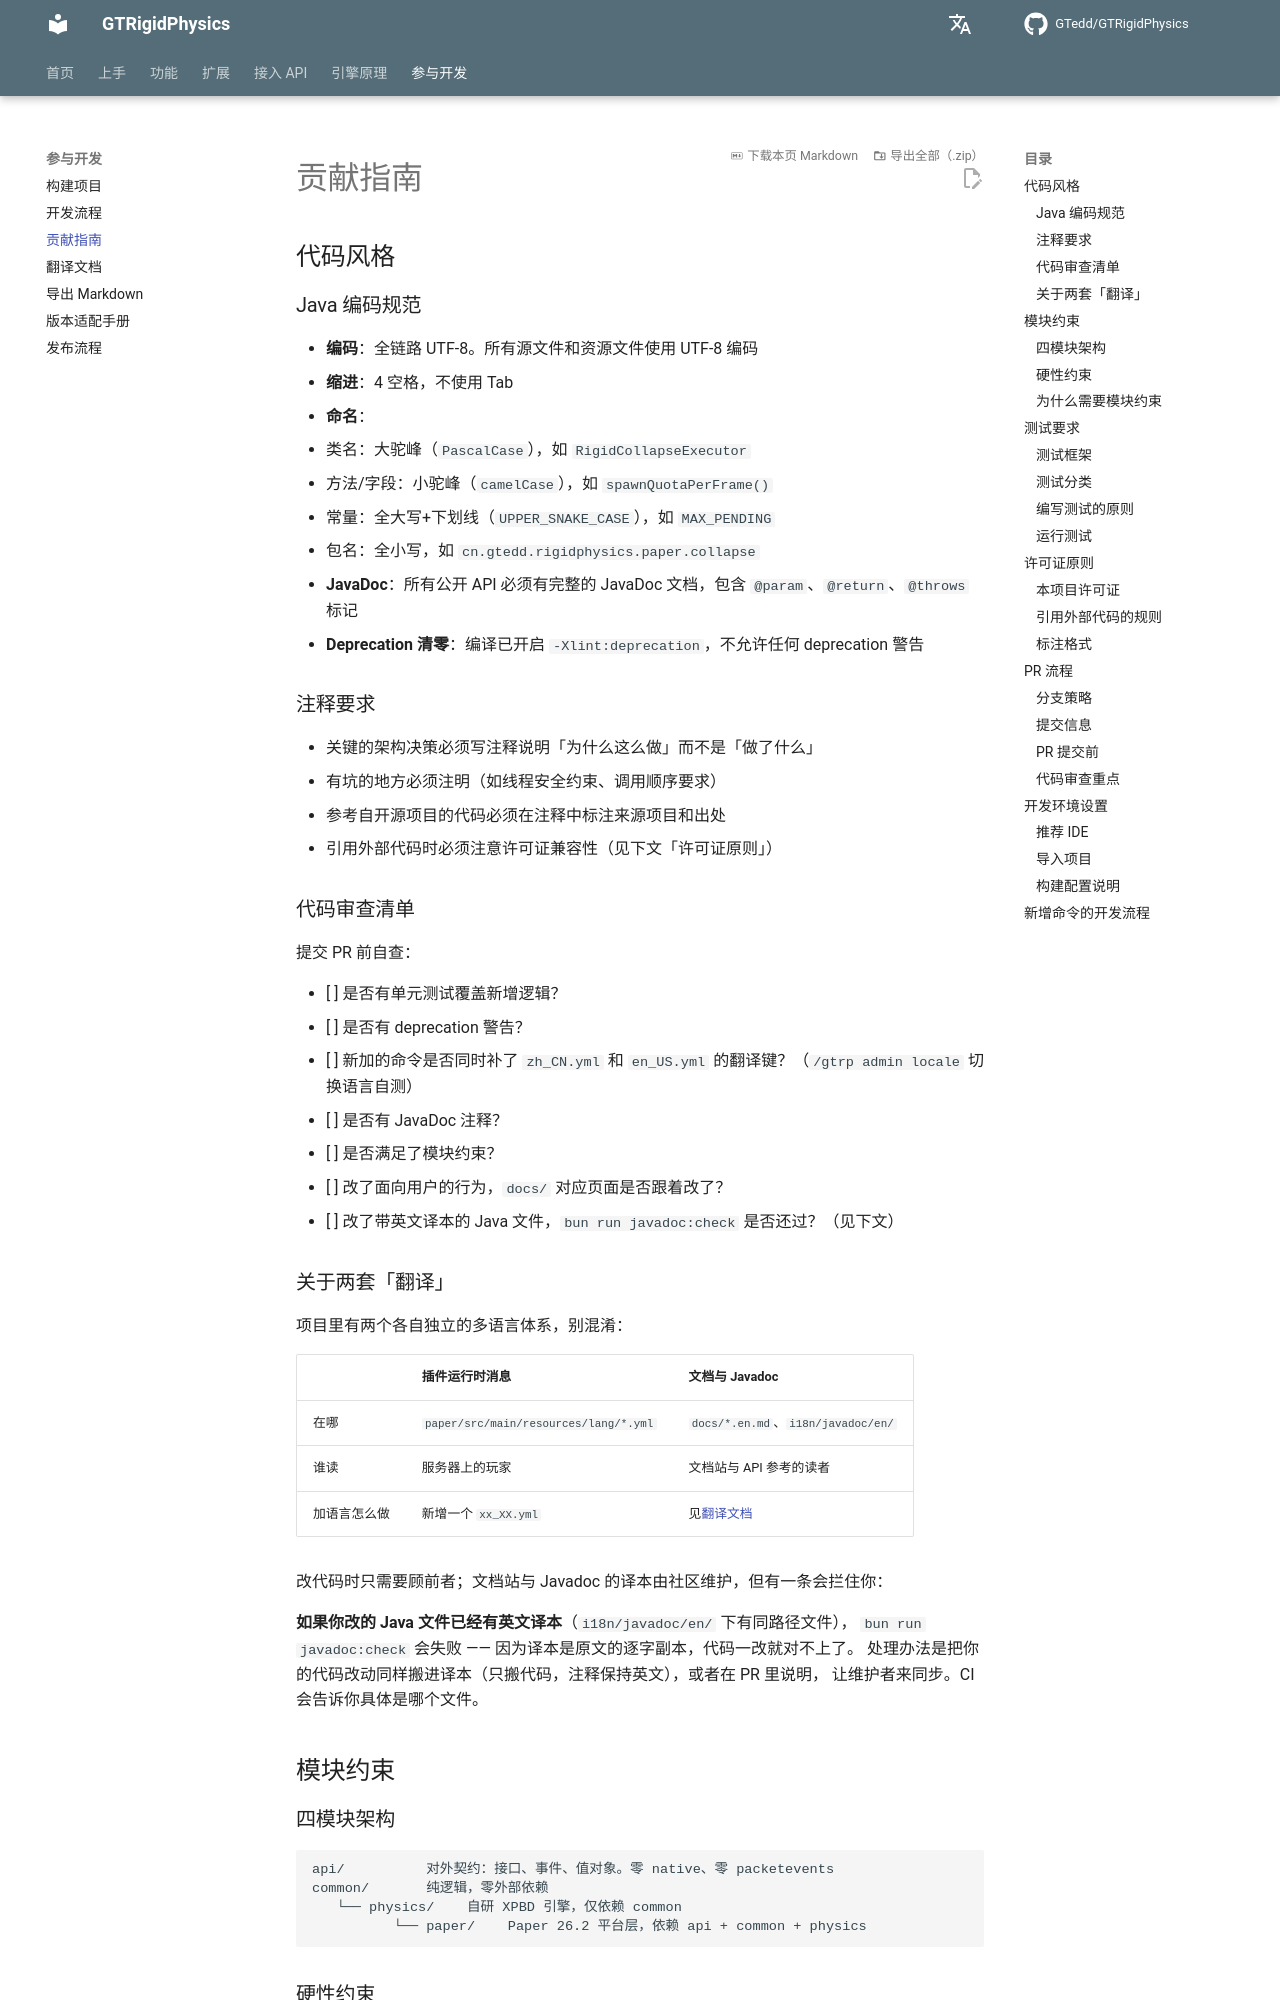

repository: GTedd/GTRigidPhysics · page: dev/contributing/index.html · generator: mkdocs

# 贡献指南

## 代码风格

### Java 编码规范

- **编码**：全链路 UTF-8。所有源文件和资源文件使用 UTF-8 编码
- **缩进**：4 空格，不使用 Tab
- **命名**：
  - 类名：大驼峰（`PascalCase`），如 `RigidCollapseExecutor`
  - 方法/字段：小驼峰（`camelCase`），如 `spawnQuotaPerFrame()`
  - 常量：全大写+下划线（`UPPER_SNAKE_CASE`），如 `MAX_PENDING`
  - 包名：全小写，如 `cn.gtedd.rigidphysics.paper.collapse`
- **JavaDoc**：所有公开 API 必须有完整的 JavaDoc 文档，包含 `@param`、`@return`、`@throws` 标记
- **Deprecation 清零**：编译已开启 `-Xlint:deprecation`，不允许任何 deprecation 警告

### 注释要求

- 关键的架构决策必须写注释说明「为什么这么做」而不是「做了什么」
- 有坑的地方必须注明（如线程安全约束、调用顺序要求）
- 参考自开源项目的代码必须在注释中标注来源项目和出处
- 引用外部代码时必须注意许可证兼容性（见下文「许可证原则」）

### 代码审查清单

提交 PR 前自查：

- [ ] 是否有单元测试覆盖新增逻辑？
- [ ] 是否有 deprecation 警告？
- [ ] 新加的命令是否同时补了 `zh_CN.yml` 和 `en_US.yml` 的翻译键？（`/gtrp admin locale` 切换语言自测）
- [ ] 是否有 JavaDoc 注释？
- [ ] 是否满足了模块约束？
- [ ] 改了面向用户的行为，`docs/` 对应页面是否跟着改了？
- [ ] 改了带英文译本的 Java 文件，`bun run javadoc:check` 是否还过？（见下文）

### 关于两套「翻译」

项目里有两个各自独立的多语言体系，别混淆：

| | 插件运行时消息 | 文档与 Javadoc |
|---|---|---|
| 在哪 | `paper/src/main/resources/lang/*.yml` | `docs/*.en.md`、`i18n/javadoc/en/` |
| 谁读 | 服务器上的玩家 | 文档站与 API 参考的读者 |
| 加语言怎么做 | 新增一个 `xx_XX.yml` | 见[翻译文档](translating.md) |

改代码时只需要顾前者；文档站与 Javadoc 的译本由社区维护，但有一条会拦住你：

**如果你改的 Java 文件已经有英文译本**（`i18n/javadoc/en/` 下有同路径文件），
`bun run javadoc:check` 会失败 —— 因为译本是原文的逐字副本，代码一改就对不上了。
处理办法是把你的代码改动同样搬进译本（只搬代码，注释保持英文），或者在 PR 里说明，
让维护者来同步。CI 会告诉你具体是哪个文件。

## 模块约束
